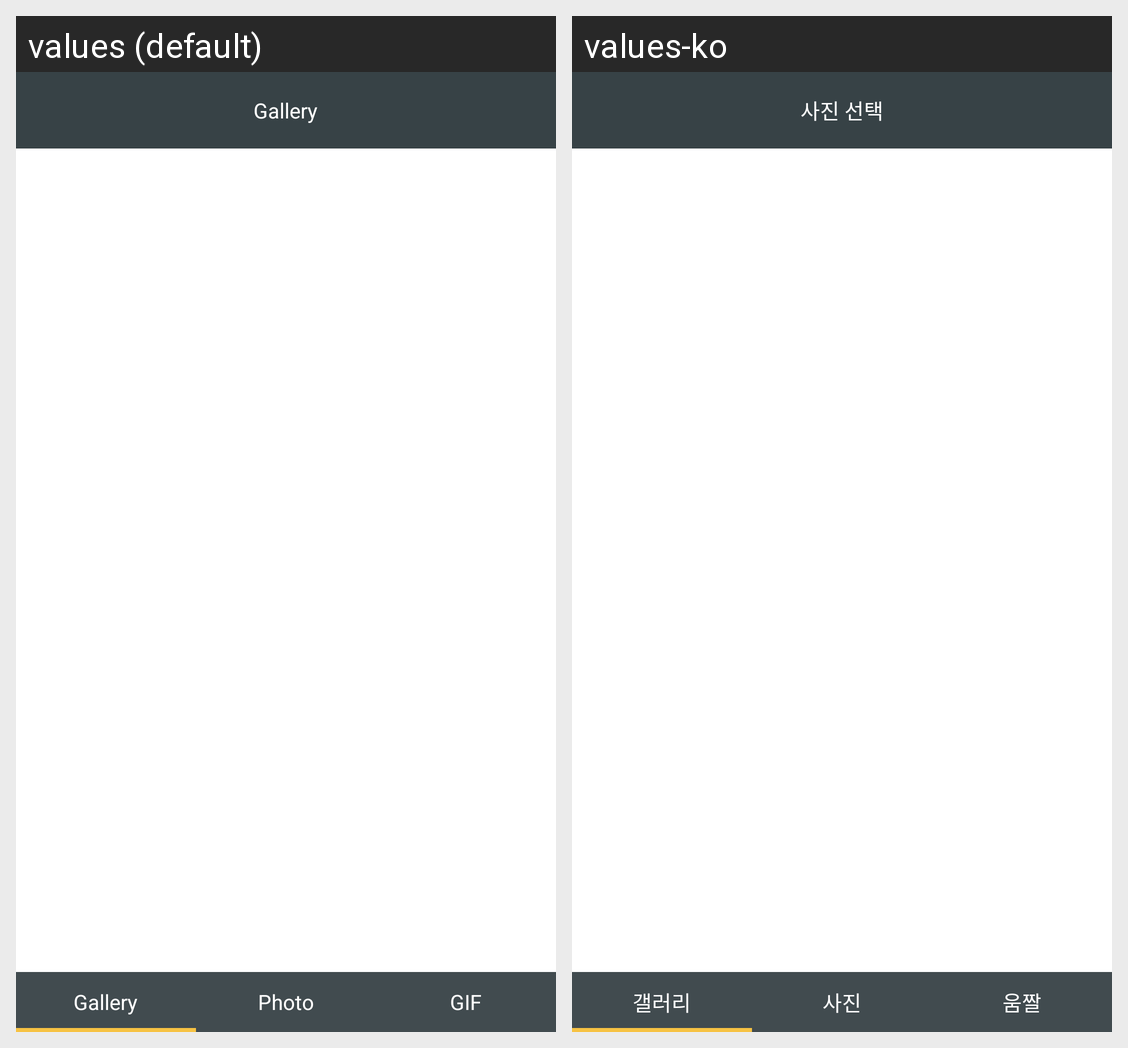

Locale-by-locale string values for the Android screen shown in this grid:
Android screen res/layout/upload.xml rendered under 2 locales, left to right: values (default), values-ko. Device: Nexus 5 (rendered at 1080×1920; each locale shown at half size, 540×960, under a caption strip naming it); theme AppTheme.
Strings drawn on this screen, with the default value and each locale's value (text and hints the layout hard-codes, and strings that could not be matched under every locale, appear in the picture but are not listed):

upload_title_select_picture
  values: Gallery
  values-ko: 사진 선택

upload_tab_bar_gallery
  values: Gallery
  values-ko: 갤러리

upload_tab_bar_picture
  values: Photo
  values-ko: 사진

upload_tab_bar_gif
  values: GIF
  values-ko: 움짤
